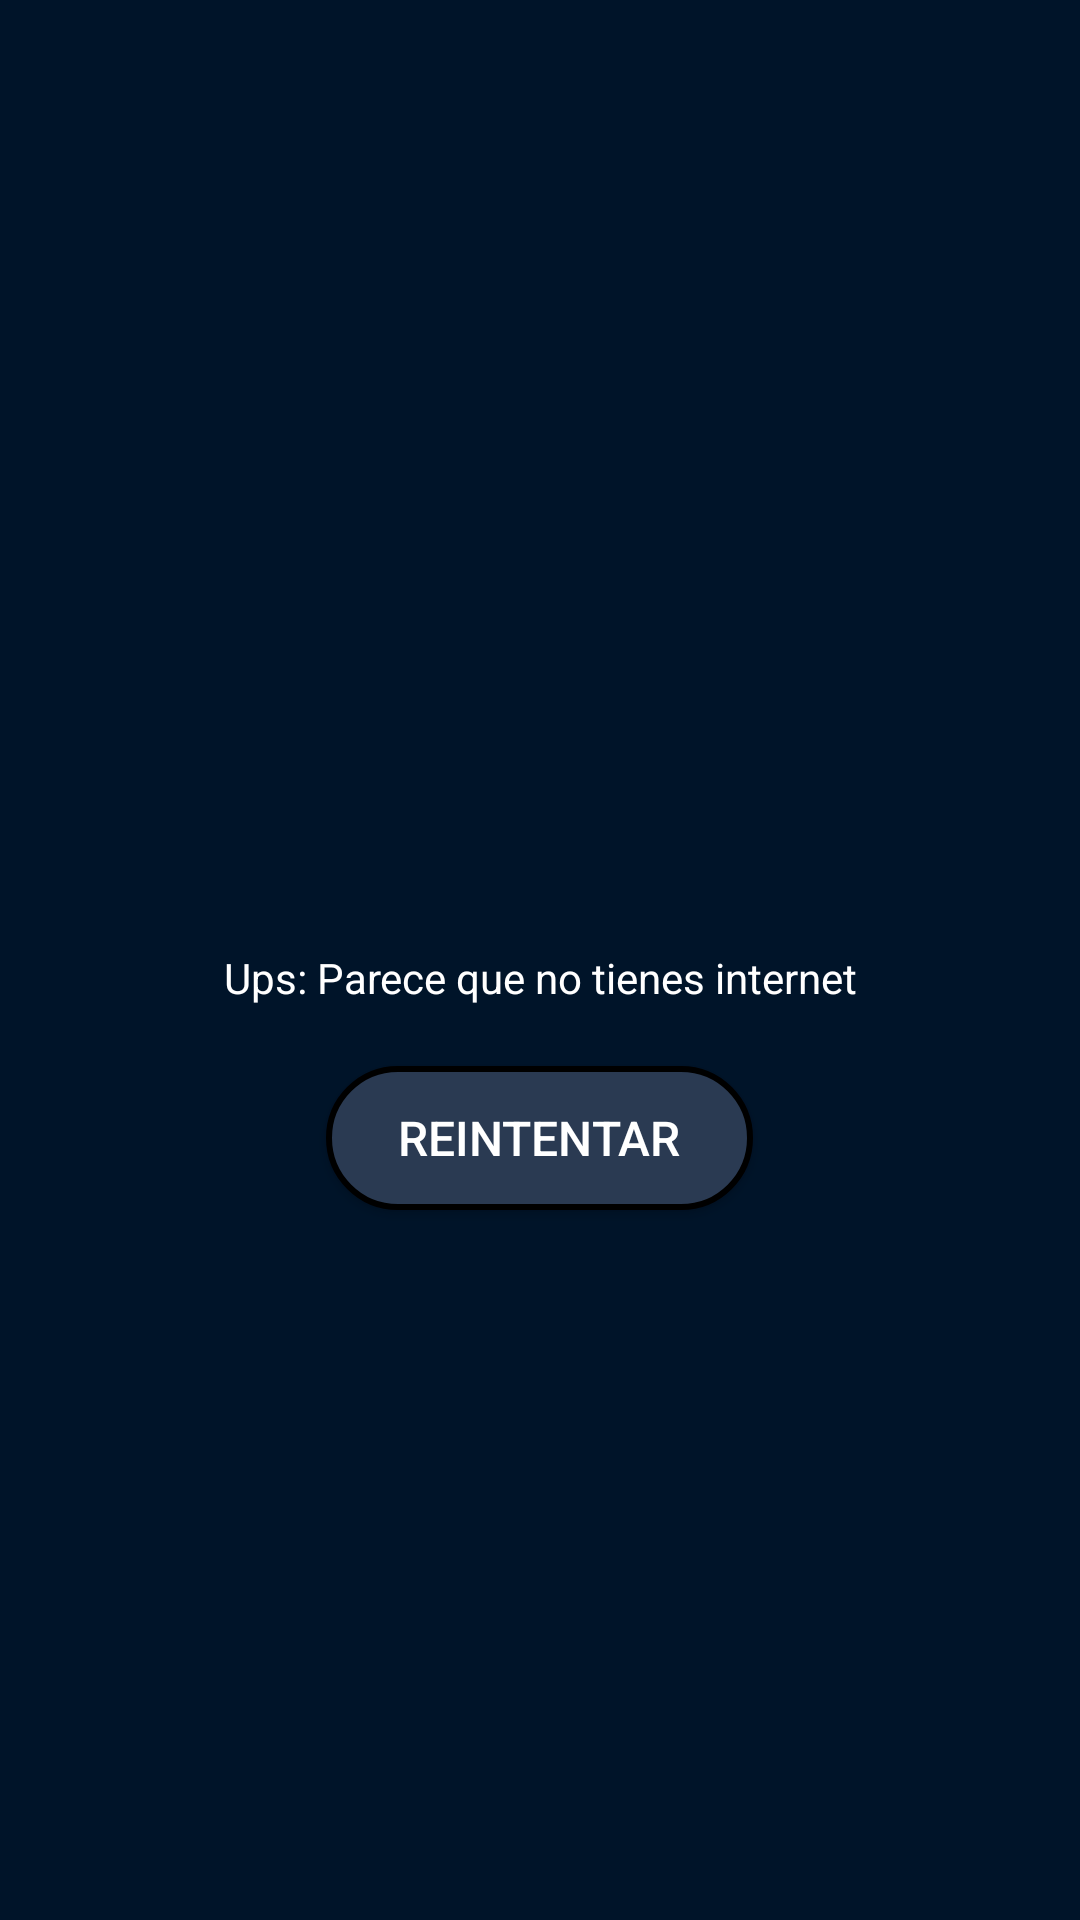

The Android layout XML behind this screen, and the referenced resources:
<!-- AndroidManifest.xml: application theme AppTheme -->
<!-- res/layout/fragment_sin_conexion.xml -->
<?xml version="1.0" encoding="utf-8"?>
<androidx.constraintlayout.widget.ConstraintLayout xmlns:android="http://schemas.android.com/apk/res/android"
    xmlns:tools="http://schemas.android.com/tools"
    android:layout_width="match_parent"
    android:layout_height="match_parent"
    android:background="@color/background_color"
    tools:context=".ui.network.FragmentSinConexion">

    <LinearLayout
        android:id="@+id/linearLayoutError"
        android:layout_width="match_parent"
        android:layout_height="match_parent"
        android:gravity="center"
        android:orientation="vertical">

        <ImageView
            android:layout_width="80dp"
            android:layout_height="80dp"
            android:src="@drawable/network_error" />

        <TextView
            android:id="@+id/txt_error"
            android:layout_width="wrap_content"
            android:layout_height="wrap_content"
            android:layout_margin="10dp"
            android:gravity="center"
            android:text="@string/error_conexion"
            android:textColor="@color/material_dynamic_neutral100" />

        <Button
            android:id="@+id/button_reconectar"
            android:layout_width="wrap_content"
            android:layout_height="wrap_content"
            android:layout_gravity="center"
            android:layout_margin="10dp"
            android:background="@drawable/btn_shape"
            android:paddingStart="24dp"
            android:paddingTop="12dp"
            android:paddingEnd="24dp"
            android:paddingBottom="12dp"
            android:text="@string/reintentar"
            android:textColor="@android:color/white"
            android:textSize="16sp" />


    </LinearLayout>

</androidx.constraintlayout.widget.ConstraintLayout>
<!-- resources referenced by this layout -->
<resources>
  <color name="background_color">#001429</color>
  <!-- drawable btn_shape (drawable) -->
  <?xml version="1.0" encoding="utf-8"?>
  <shape xmlns:android="http://schemas.android.com/apk/res/android">
      
      <solid android:color="@color/primary_light"/> 
  
      
      <corners android:radius="24dp" /> 
  
      
      <stroke
          android:width="2dp"
          android:color="@color/primary_dark"/> 
  </shape>
  <string name="error_conexion">Ups: Parece que no tienes internet</string>
  <string name="reintentar">Reintentar</string>
  <style name="AppTheme" parent="Theme.AppCompat.Light.NoActionBar">
          
          <item name="colorPrimary">@color/black</item>
          <item name="colorPrimaryVariant">@color/primary_light</item>
          <item name="colorOnPrimary">@color/white</item>
          
          <item name="colorSecondary">#E97924</item>
          <item name="colorSecondaryVariant">#E97924</item>
          <item name="colorOnSecondary">@color/white</item>
          
          <item name="android:statusBarColor" tools:targetApi="l">?attr/colorPrimaryVariant</item>
          
          <item name="android:textColor">#FFFFFF</item>
  
      </style>
  <color name="primary_light">#2a3a52</color>
  <color name="primary_dark">#000000</color>
  <color name="black">#FF000000</color>
  <color name="white">#FFFFFFFF</color>
</resources>
